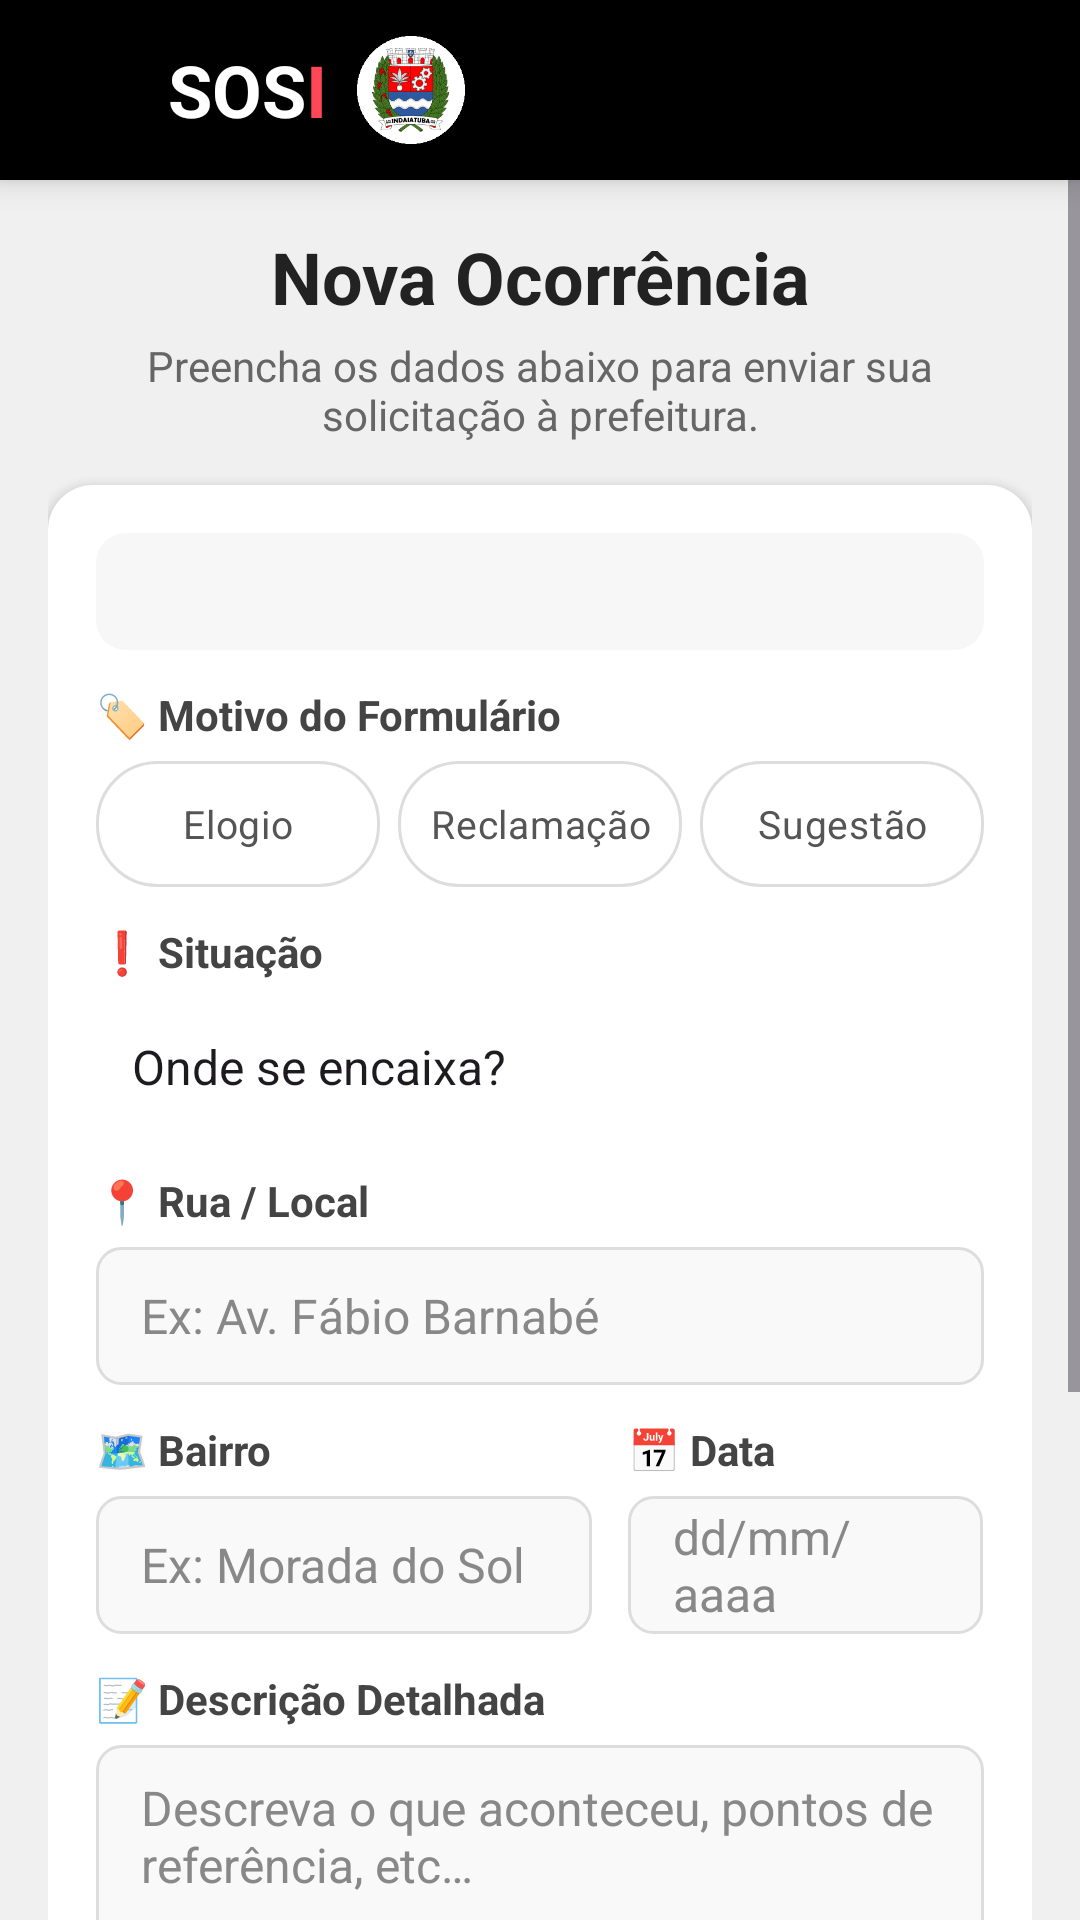

Reconstruct the res/layout file that produces this screen, plus the resources it refers to.
<!-- AndroidManifest.xml: application theme Theme.SOSI -->
<!-- res/layout/activity_formulario.xml -->
<?xml version="1.0" encoding="utf-8"?>
<LinearLayout xmlns:android="http://schemas.android.com/apk/res/android"
    xmlns:tools="http://schemas.android.com/tools"
    android:layout_width="match_parent"
    android:layout_height="match_parent"
    android:background="@color/fundo"
    android:orientation="vertical"
    tools:context=".FormularioActivity">

    <include layout="@layout/layout_topo" />

    <ScrollView
        android:layout_width="match_parent"
        android:layout_height="0dp"
        android:layout_weight="1"
        android:fillViewport="true">

        <LinearLayout
            android:layout_width="match_parent"
            android:layout_height="wrap_content"
            android:orientation="vertical"
            android:paddingStart="16dp"
            android:paddingTop="16dp"
            android:paddingEnd="16dp"
            android:paddingBottom="24dp">

            <TextView
                style="@style/TituloPagina"
                android:text="@string/nova_ocorrencia"
                android:textSize="24sp" />

            <TextView
                style="@style/SubtituloPagina"
                android:layout_marginTop="4dp"
                android:layout_marginBottom="14dp"
                android:text="@string/nova_ocorrencia_txt"
                android:textSize="14sp" />

            <LinearLayout
                style="@style/Card"
                android:padding="16dp">

                
                <TextView
                    android:id="@+id/txtUsuario"
                    android:layout_width="match_parent"
                    android:layout_height="wrap_content"
                    android:background="@drawable/bg_resposta"
                    android:padding="10dp"
                    android:textColor="@color/texto_medio"
                    android:textSize="14sp"
                    tools:text="👤  Maiara Macedo  ·  (19) 99999-0000" />

                
                <TextView
                    style="@style/RotuloCompacto"
                    android:text="@string/lbl_motivo" />

                <RadioGroup
                    android:id="@+id/rgMotivo"
                    android:layout_width="match_parent"
                    android:layout_height="wrap_content"
                    android:orientation="horizontal">

                    <RadioButton
                        android:id="@+id/rbElogio"
                        style="@style/OpcaoMotivo"
                        android:text="@string/motivo_elogio" />

                    <RadioButton
                        android:id="@+id/rbReclamacao"
                        style="@style/OpcaoMotivo"
                        android:layout_marginStart="6dp"
                        android:layout_marginEnd="6dp"
                        android:text="@string/motivo_reclamacao" />

                    <RadioButton
                        android:id="@+id/rbSugestao"
                        style="@style/OpcaoMotivo"
                        android:text="@string/motivo_sugestao" />
                </RadioGroup>

                <TextView
                    style="@style/RotuloCompacto"
                    android:text="@string/lbl_situacao" />

                <Spinner
                    android:id="@+id/spSituacao"
                    style="@style/CampoSpinner"
                    android:minHeight="46dp"
                    android:entries="@array/situacoes" />

                <TextView
                    style="@style/RotuloCompacto"
                    android:text="@string/lbl_rua" />

                <EditText
                    android:id="@+id/edtRua"
                    style="@style/Campo"
                    android:minHeight="46dp"
                    android:hint="@string/hint_rua"
                    android:importantForAutofill="no"
                    android:inputType="textPostalAddress|textCapWords" />

                
                <LinearLayout
                    android:layout_width="match_parent"
                    android:layout_height="wrap_content"
                    android:orientation="horizontal">

                    <LinearLayout
                        android:layout_width="0dp"
                        android:layout_height="wrap_content"
                        android:layout_marginEnd="6dp"
                        android:layout_weight="1.4"
                        android:orientation="vertical">

                        <TextView
                            style="@style/RotuloCompacto"
                            android:text="@string/lbl_bairro" />

                        <EditText
                            android:id="@+id/edtBairro"
                            style="@style/Campo"
                            android:minHeight="46dp"
                            android:hint="@string/hint_bairro_curto"
                            android:importantForAutofill="no"
                            android:inputType="textCapWords" />
                    </LinearLayout>

                    <LinearLayout
                        android:layout_width="0dp"
                        android:layout_height="wrap_content"
                        android:layout_marginStart="6dp"
                        android:layout_weight="1"
                        android:orientation="vertical">

                        <TextView
                            style="@style/RotuloCompacto"
                            android:text="@string/lbl_data_curto" />

                        
                        <EditText
                            android:id="@+id/edtData"
                            style="@style/Campo"
                            android:minHeight="46dp"
                            android:clickable="true"
                            android:cursorVisible="false"
                            android:focusable="false"
                            android:hint="@string/hint_data"
                            android:importantForAutofill="no"
                            android:inputType="none" />
                    </LinearLayout>
                </LinearLayout>

                <TextView
                    style="@style/RotuloCompacto"
                    android:text="@string/lbl_descricao" />

                <EditText
                    android:id="@+id/edtDescricao"
                    style="@style/Campo"
                    android:gravity="top|start"
                    android:hint="@string/hint_descricao"
                    android:importantForAutofill="no"
                    android:inputType="textMultiLine|textCapSentences"
                    android:minHeight="90dp"
                    android:paddingTop="10dp"
                    android:paddingBottom="10dp" />

                
                <LinearLayout
                    android:id="@+id/areaUpload"
                    android:layout_width="match_parent"
                    android:layout_height="wrap_content"
                    android:layout_marginTop="14dp"
                    android:background="@drawable/bg_upload"
                    android:clickable="true"
                    android:focusable="true"
                    android:foreground="?android:attr/selectableItemBackground"
                    android:gravity="center"
                    android:orientation="vertical"
                    android:padding="14dp">

                    <TextView
                        android:id="@+id/txtUpload"
                        android:layout_width="wrap_content"
                        android:layout_height="wrap_content"
                        android:gravity="center"
                        android:text="@string/upload_texto_curto"
                        android:textColor="@color/texto_secundario"
                        android:textSize="14sp" />

                    <ImageView
                        android:id="@+id/imgFoto"
                        android:layout_width="match_parent"
                        android:layout_height="160dp"
                        android:layout_marginTop="10dp"
                        android:contentDescription="@string/lbl_foto"
                        android:scaleType="centerCrop"
                        android:visibility="gone" />
                </LinearLayout>

                <androidx.appcompat.widget.AppCompatButton
                    android:id="@+id/btnEnviar"
                    style="@style/BotaoEnviar"
                    android:layout_height="50dp"
                    android:layout_marginTop="18dp"
                    android:text="@string/enviar_formulario" />
            </LinearLayout>

            <TextView
                android:id="@+id/txtMeusFormularios"
                style="@style/Link"
                android:layout_gravity="center_horizontal"
                android:layout_marginTop="8dp"
                android:padding="12dp"
                android:text="@string/ver_meus_formularios"
                android:textSize="15sp" />
        </LinearLayout>
    </ScrollView>
</LinearLayout>
<!-- res/layout/layout_topo.xml (included above) -->
<?xml version="1.0" encoding="utf-8"?>
<LinearLayout xmlns:android="http://schemas.android.com/apk/res/android"
    android:id="@+id/topo"
    android:layout_width="match_parent"
    android:layout_height="wrap_content"
    android:background="@color/preto"
    android:elevation="6dp"
    android:gravity="center_vertical"
    android:orientation="horizontal"
    android:paddingStart="4dp"
    android:paddingTop="6dp"
    android:paddingEnd="16dp"
    android:paddingBottom="6dp">

    <ImageButton
        android:id="@+id/btnMenu"
        android:layout_width="48dp"
        android:layout_height="48dp"
        android:background="?android:attr/selectableItemBackgroundBorderless"
        android:contentDescription="Abrir menu"
        android:src="@drawable/ic_menu" />

    <LinearLayout
        android:id="@+id/logoSosi"
        android:layout_width="wrap_content"
        android:layout_height="wrap_content"
        android:layout_marginStart="4dp"
        android:orientation="horizontal">

        <TextView
            android:layout_width="wrap_content"
            android:layout_height="wrap_content"
            android:text="@string/logo_sos"
            android:textColor="@color/branco"
            android:textSize="24sp"
            android:textStyle="bold" />

        <TextView
            android:layout_width="wrap_content"
            android:layout_height="wrap_content"
            android:text="@string/logo_i"
            android:textColor="@color/vermelho"
            android:textSize="24sp"
            android:textStyle="bold" />
    </LinearLayout>

    <ImageView
        android:layout_width="36dp"
        android:layout_height="36dp"
        android:layout_marginStart="10dp"
        android:contentDescription="@string/logo_cidade"
        android:src="@drawable/logo_indaiatuba" />

    <View
        android:layout_width="0dp"
        android:layout_height="1dp"
        android:layout_weight="1" />

    <TextView
        android:id="@+id/txtTagPrefeitura"
        style="@style/TagTopo"
        android:background="@drawable/bg_tag_cinza"
        android:text="@string/prefeitura"
        android:visibility="gone" />
</LinearLayout>
<!-- resources referenced by this layout -->
<resources>
  <string-array name="situacoes">
          <item>Onde se encaixa?</item>
          <item>Segurança</item>
          <item>Trânsito</item>
          <item>Ambiental</item>
          <item>Elétrica</item>
          <item>Patrimônio</item>
          <item>Outro</item>
      </string-array>
  <color name="branco">#FFFFFF</color>
  <color name="fundo">#F0F0F0</color>
  <color name="preto">#000000</color>
  <color name="texto_medio">#444444</color>
  <color name="texto_secundario">#666666</color>
  <color name="vermelho">#FF4757</color>
  <!-- drawable bg_resposta (drawable) -->
  <?xml version="1.0" encoding="utf-8"?>
  <shape xmlns:android="http://schemas.android.com/apk/res/android"
      android:shape="rectangle">
      <solid android:color="@color/cinza_resposta" />
      <corners android:radius="10dp" />
  </shape>
  <!-- drawable bg_tag_cinza (drawable) -->
  <?xml version="1.0" encoding="utf-8"?>
  <shape xmlns:android="http://schemas.android.com/apk/res/android"
      android:shape="rectangle">
      <solid android:color="@color/tag_escura" />
      <corners android:radius="20dp" />
  </shape>
  <string name="enviar_formulario">✈️  Enviar Formulário</string>
  <string name="hint_bairro_curto">Ex: Morada do Sol</string>
  <string name="hint_data">dd/mm/aaaa</string>
  <string name="hint_descricao">Descreva o que aconteceu, pontos de referência, etc…</string>
  <string name="hint_rua">Ex: Av. Fábio Barnabé</string>
  <string name="lbl_bairro">🗺️  Bairro</string>
  <string name="lbl_data_curto">📅  Data</string>
  <string name="lbl_descricao">📝  Descrição Detalhada</string>
  <string name="lbl_foto">📷  Anexar Foto (Evidência)</string>
  <string name="lbl_motivo">🏷️  Motivo do Formulário</string>
  <string name="lbl_rua">📍  Rua / Local</string>
  <string name="lbl_situacao">❗  Situação</string>
  <string name="logo_cidade">Logo de Indaiatuba</string>
  <string name="logo_i">I</string>
  <string name="logo_sos">SOS</string>
  <string name="motivo_elogio">Elogio</string>
  <string name="motivo_reclamacao">Reclamação</string>
  <string name="motivo_sugestao">Sugestão</string>
  <string name="nova_ocorrencia">Nova Ocorrência</string>
  <string name="nova_ocorrencia_txt">Preencha os dados abaixo para enviar sua solicitação à prefeitura.</string>
  <string name="prefeitura">Prefeitura</string>
  <string name="upload_texto_curto">📷  Toque para anexar uma foto (opcional)</string>
  <string name="ver_meus_formularios">Ver meus formulários</string>
  <style name="BotaoEnviar" parent="BotaoBase">
          <item name="android:background">@drawable/bg_botao_vermelho</item>
      </style>
  <style name="CampoSpinner" parent="Campo">
          <item name="android:background">@drawable/bg_spinner</item>
          <item name="android:paddingStart">4dp</item>
          <item name="android:paddingEnd">36dp</item>
          <item name="android:spinnerMode">dropdown</item>
      </style>
  <style name="RotuloCompacto" parent="Rotulo">
          <item name="android:layout_marginTop">12dp</item>
          <item name="android:layout_marginBottom">6dp</item>
          <item name="android:textSize">14sp</item>
      </style>
  <style name="Theme.SOSI" parent="Base.Theme.SOSI" />
  <color name="cinza_resposta">#F7F7F7</color>
  <color name="tag_escura">#333333</color>
  <color name="texto">#222222</color>
  <color name="texto_claro">#888888</color>
  <!-- drawable bg_card (drawable) -->
  <?xml version="1.0" encoding="utf-8"?>
  <shape xmlns:android="http://schemas.android.com/apk/res/android"
      android:shape="rectangle">
      <solid android:color="@color/branco" />
      <corners android:radius="15dp" />
  </shape>
  <color name="vinho">#8B1020</color>
  <style name="Base.Theme.SOSI" parent="Theme.Material3.Light.NoActionBar">
          
          
      </style>
  <color name="vermelho_escuro">#FF2E43</color>
  <color name="campo_fundo">#F9F9F9</color>
  <color name="campo_borda">#DDDDDD</color>
</resources>
